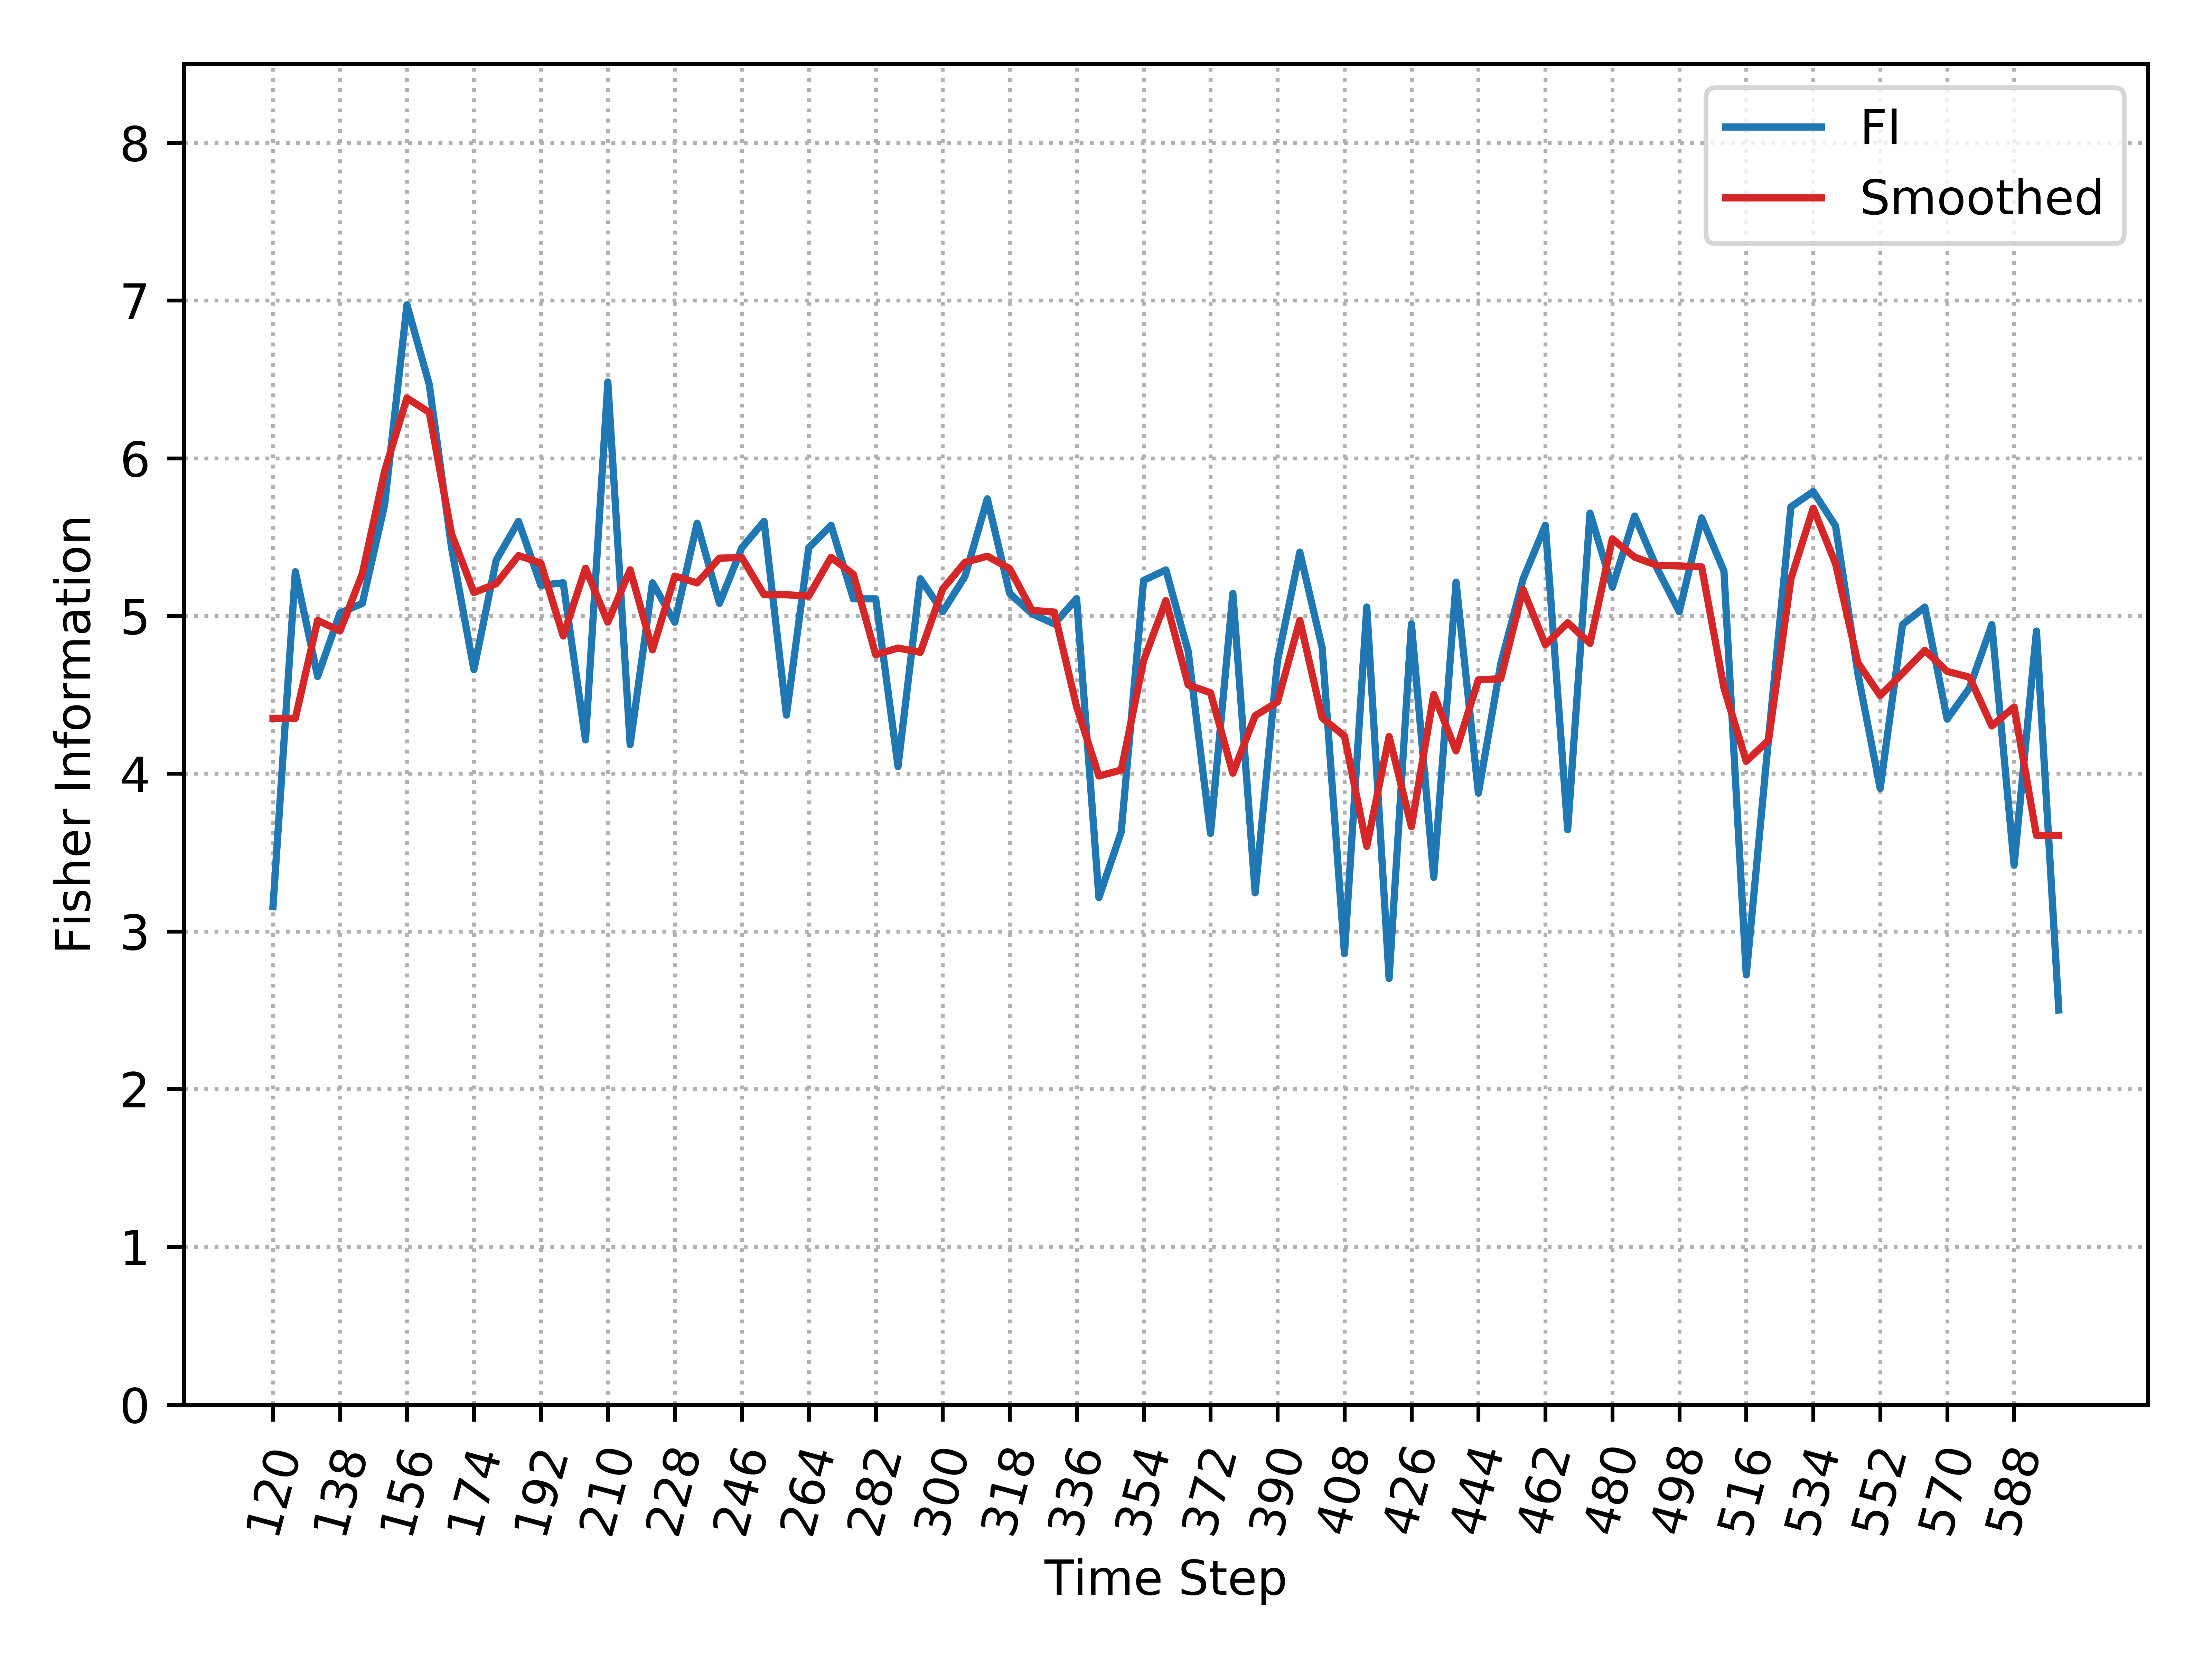

The file beside this chart, header and first rows:
, Time_Step, FI, Smooth_FI
0, 120, 3.157, 4.351
1, 126, 5.281, 4.351
2, 132, 4.616, 4.972
3, 138, 5.019, 4.905
4, 144, 5.08, 5.268
5, 150, 5.705, 5.919
6, 156, 6.973, 6.382
7, 162, 6.468, 6.291
8, 168, 5.432, 5.52
9, 174, 4.659, 5.148
10, 180, 5.354, 5.205
11, 186, 5.6, 5.383
12, 192, 5.195, 5.335
13, 198, 5.21, 4.873
14, 204, 4.214, 5.303
15, 210, 6.483, 4.961
16, 216, 4.184, 5.293
17, 222, 5.21, 4.785
18, 228, 4.96, 5.253
19, 234, 5.588, 5.209
20, 240, 5.08, 5.367
21, 246, 5.432, 5.37
22, 252, 5.6, 5.134
23, 258, 4.372, 5.134
24, 264, 5.432, 5.126
25, 270, 5.575, 5.372
26, 276, 5.109, 5.264
27, 282, 5.109, 4.754
28, 288, 4.045, 4.797
29, 294, 5.236, 4.769
30, 300, 5.027, 5.171
31, 306, 5.251, 5.34
32, 312, 5.743, 5.379
33, 318, 5.143, 5.3
34, 324, 5.014, 5.036
35, 330, 4.949, 5.025
36, 336, 5.11, 4.425
37, 342, 3.214, 3.985
38, 348, 3.631, 4.023
39, 354, 5.225, 4.716
40, 360, 5.292, 5.097
41, 366, 4.775, 4.563
42, 372, 3.621, 4.513
43, 378, 5.143, 4.003
44, 384, 3.245, 4.368
45, 390, 4.715, 4.455
46, 396, 5.405, 4.973
47, 402, 4.798, 4.354
48, 408, 2.859, 4.238
49, 414, 5.056, 3.539
50, 420, 2.701, 4.236
51, 426, 4.949, 3.664
52, 432, 3.342, 4.502
53, 438, 5.214, 4.144
54, 444, 3.876, 4.595
55, 450, 4.696, 4.602
56, 456, 5.234, 5.168
57, 462, 5.575, 4.818
58, 468, 3.645, 4.957
59, 474, 5.652, 4.826
... 21 more rows
